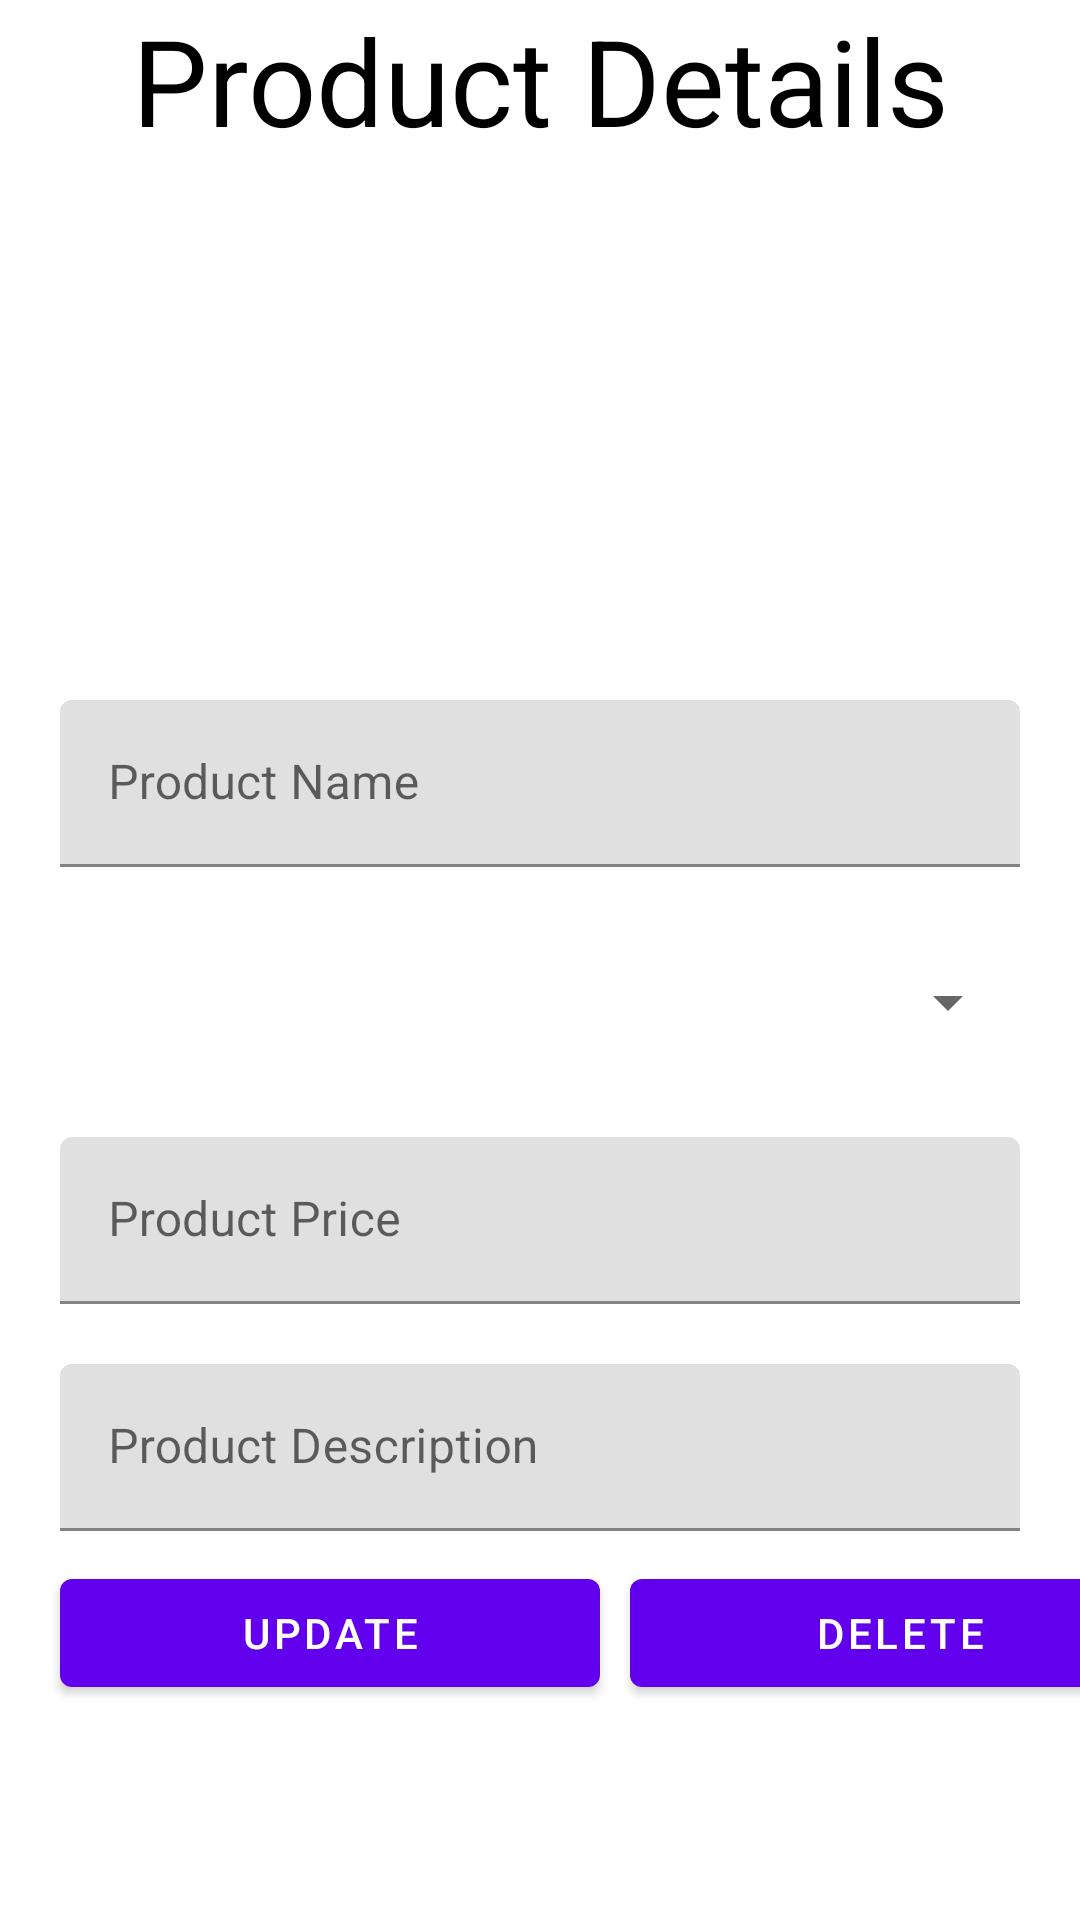

Write the Android layout XML for this screen, with the resource values it uses.
<!-- AndroidManifest.xml: application theme Theme.ShoesApp -->
<!-- res/layout/fragment_product_details.xml -->
<?xml version="1.0" encoding="utf-8"?>
<FrameLayout xmlns:android="http://schemas.android.com/apk/res/android"
    xmlns:tools="http://schemas.android.com/tools"
    android:layout_width="match_parent"
    android:layout_height="match_parent"
    xmlns:app="http://schemas.android.com/apk/res-auto"
    tools:context=".ProductDetailsFragment"
    android:background="@color/white">


    <LinearLayout
        android:layout_width="match_parent"
        android:layout_height="wrap_content"
        android:orientation="vertical">

        <TextView
            android:layout_width="match_parent"
            android:layout_height="wrap_content"
            android:text="Product Details"
            android:textColor="@color/black"
            android:textSize="40sp"
            android:gravity="center"/>

        <com.google.android.material.imageview.ShapeableImageView
            android:id="@+id/ProductDImage"
            android:layout_width="150dp"
            android:layout_height="150dp"
            app:shapeAppearanceOverlay="@style/roundedImageView"
            android:src="@drawable/image_icon"
            android:layout_gravity="center_horizontal"
            android:layout_marginVertical="10dp"/>

    <com.google.android.material.textfield.TextInputLayout
        android:layout_width="match_parent"
        android:layout_height="wrap_content"
        android:hint="Product Name"
        style="@style/ThemeOverlay.Material3.AutoCompleteTextView.OutlinedBox"
        android:layout_marginVertical="10dp"
        android:layout_marginHorizontal="20dp">

        <com.google.android.material.textfield.TextInputEditText
            android:id="@+id/ProductDName"
            android:layout_width="match_parent"
            android:layout_height="wrap_content"
            android:inputType="text"
            android:textSize="16sp"
            android:textColor="@color/black"/>

    </com.google.android.material.textfield.TextInputLayout>

    <Spinner
        android:id="@+id/ProductDCategory"
        android:layout_width="match_parent"
        android:layout_height="50dp"
        android:layout_marginVertical="10dp"
        android:layout_marginHorizontal="20dp"/>

    <com.google.android.material.textfield.TextInputLayout
        android:layout_width="match_parent"
        android:layout_height="wrap_content"
        android:hint="Product Price"
        style="@style/ThemeOverlay.Material3.AutoCompleteTextView.OutlinedBox"
        android:layout_marginVertical="10dp"
        android:layout_marginHorizontal="20dp">

        <com.google.android.material.textfield.TextInputEditText
            android:id="@+id/ProductDPrice"
            android:layout_width="match_parent"
            android:layout_height="wrap_content"
            android:inputType="number"
            android:textSize="16sp"
            android:textColor="@color/black"/>

    </com.google.android.material.textfield.TextInputLayout>

    <com.google.android.material.textfield.TextInputLayout
        android:layout_width="match_parent"
        android:layout_height="wrap_content"
        android:hint="Product Description"
        style="@style/ThemeOverlay.Material3.AutoCompleteTextView.OutlinedBox"
        android:layout_marginVertical="10dp"
        android:layout_marginHorizontal="20dp">

        <com.google.android.material.textfield.TextInputEditText
            android:id="@+id/ProductDDescription"
            android:layout_width="match_parent"
            android:layout_height="wrap_content"
            android:inputType="text"
            android:textSize="16sp"
            android:textColor="@color/black"/>

    </com.google.android.material.textfield.TextInputLayout>

    <LinearLayout
        android:layout_width="match_parent"
        android:layout_height="wrap_content"
        android:orientation="horizontal">

        <com.google.android.material.button.MaterialButton
            android:id="@+id/SaveDButton"
            android:layout_width="180dp"
            android:layout_height="wrap_content"
            android:layout_marginLeft="20dp"
            android:text="Update"
            android:layout_gravity="center"/>

        <com.google.android.material.button.MaterialButton
            android:id="@+id/DeleteDButton"
            android:layout_width="180dp"
            android:layout_height="wrap_content"
            android:layout_marginLeft="10dp"
            android:text="Delete"
            android:layout_gravity="center"/>

    </LinearLayout>

    </LinearLayout>

</FrameLayout>
<!-- resources referenced by this layout -->
<resources>
  <color name="black">#FF000000</color>
  <color name="white">#FFFFFFFF</color>
  <style name="Theme.ShoesApp" parent="Base.Theme.ShoesApp" />
  <style name="Base.Theme.ShoesApp" parent="Theme.MaterialComponents.Light.NoActionBar">
          
          
      </style>
</resources>
